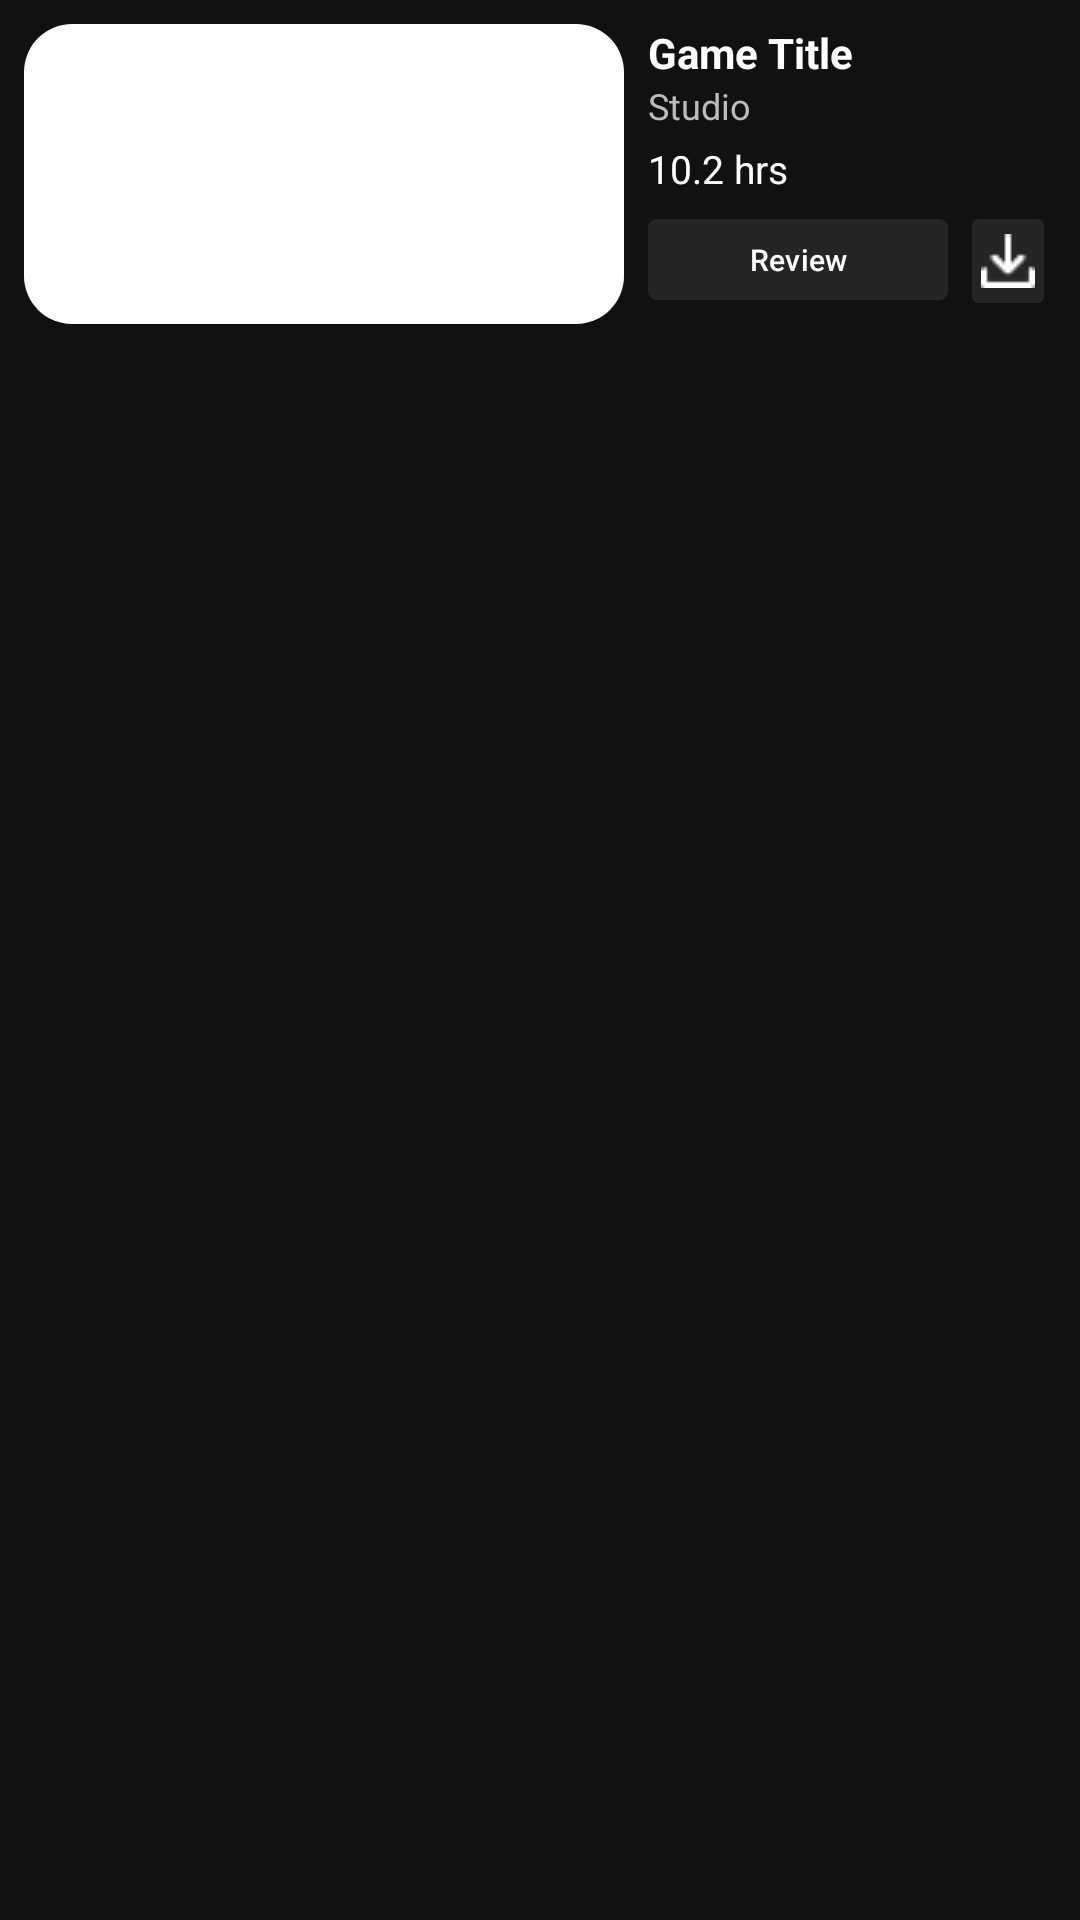

Layout XML and referenced resources for this Android screen:
<!-- AndroidManifest.xml: application theme Theme.SuperNovaApp -->
<!-- res/layout/library_item.xml -->
<?xml version="1.0" encoding="utf-8"?>
<LinearLayout xmlns:android="http://schemas.android.com/apk/res/android"
    android:layout_width="match_parent"
    android:layout_height="wrap_content"
    xmlns:app="http://schemas.android.com/apk/res-auto"
    android:orientation="horizontal"
    android:padding="8dp"
    android:background="#111111">

    <ImageView
        android:id="@+id/gameImage"
        android:layout_width="200dp"
        android:layout_height="100dp"
        android:scaleType="centerCrop"
        android:layout_marginEnd="8dp"
        android:background="@drawable/rounded_corners" />

    <LinearLayout
        android:layout_width="0dp"
        android:layout_height="wrap_content"
        android:layout_weight="1"
        android:orientation="vertical">

        <TextView
            android:id="@+id/gameTitle"
            android:layout_width="wrap_content"
            android:layout_height="wrap_content"
            android:text="Game Title"
            android:textColor="#FFFFFF"
            android:textStyle="bold"
            android:textSize="14sp" />

        <TextView
            android:id="@+id/gameStudio"
            android:layout_width="wrap_content"
            android:layout_height="wrap_content"
            android:text="Studio"
            android:textColor="#BBBBBB"
            android:textSize="12sp" />

        <LinearLayout
            android:layout_width="wrap_content"
            android:layout_height="wrap_content"
            android:orientation="horizontal"
            android:layout_marginTop="4dp">

            <TextView
                android:id="@+id/hrs"
                android:layout_width="wrap_content"
                android:layout_height="wrap_content"
                android:text="10.2 hrs"
                android:textColor="#FFFFFF"
                android:textSize="13sp" />
        </LinearLayout>
            <LinearLayout
                android:layout_width="wrap_content"
                android:layout_height="wrap_content">

                <Button
                    android:id="@+id/review"
                    android:layout_width="100dp"
                    android:layout_height="35dp"
                    android:layout_marginTop="4dp"
                    android:backgroundTint="#252525"
                    android:text="Review"
                    android:textColor="#FFFFFF"
                    android:textSize="10sp"
                    app:cornerRadius="3dp"/>

                <ImageButton
                    android:id="@+id/download"
                    android:layout_width="wrap_content"
                    android:layout_height="40dp"
                    android:layout_marginLeft="4dp"
                    android:layout_marginTop="2dp"
                    android:backgroundTint="#252525"
                    android:src="@drawable/download" />
            </LinearLayout>
    </LinearLayout>
</LinearLayout>
<!-- resources referenced by this layout -->
<resources>
  <!-- drawable download: png bitmap (drawable, 440 bytes) -->
  <!-- drawable rounded_corners (drawable) -->
  <shape xmlns:android="http://schemas.android.com/apk/res/android">
      <solid android:color="@android:color/white" />
      <corners android:radius="16dp" />
  </shape>
  <style name="Theme.SuperNovaApp" parent="Base.Theme.SuperNovaApp" />
  <style name="Base.Theme.SuperNovaApp" parent="Theme.Material3.DayNight.NoActionBar">
          
          
      </style>
</resources>
